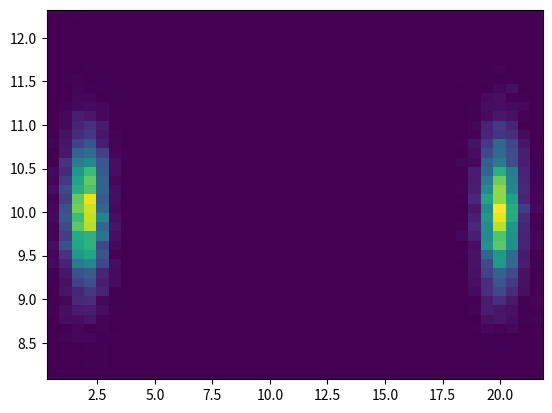

Recreate this plot in Python.
"""Marginalisation and 'contour plotting'.
"""

import numpy as np
from matplotlib import pyplot as plt



#Marginalised 2-D plot
def marginalised_2d(data_variable, bin1, bin2):
    """Takes in a (N x M)-sized array,  ignores the last M-2(M>=2) coordinates
    to produce a normalised histogram of the first 2 variables. 'bin1'
    and 'bin2' define the number of bins along each direction. 
    """
    plt.hist2d(x=data_variable[:, 0],y=data_variable[:, 1], bins=[bin1, bin2], density=1)
    plt.show()

#Fake Data
x=[]
for i in range(10000):
    col=[]

    col.append(np.random.normal(np.random.choice([2,20]), 0.5))
    col.append(np.random.normal(10, 0.5))
    col.append(np.random.normal(-2, 0.5))
    col.append(np.random.normal(-5, 0.5))
    x.append(col) 
x=np.array(x)

#Code execution
marginalised_2d(x, 40, 40)